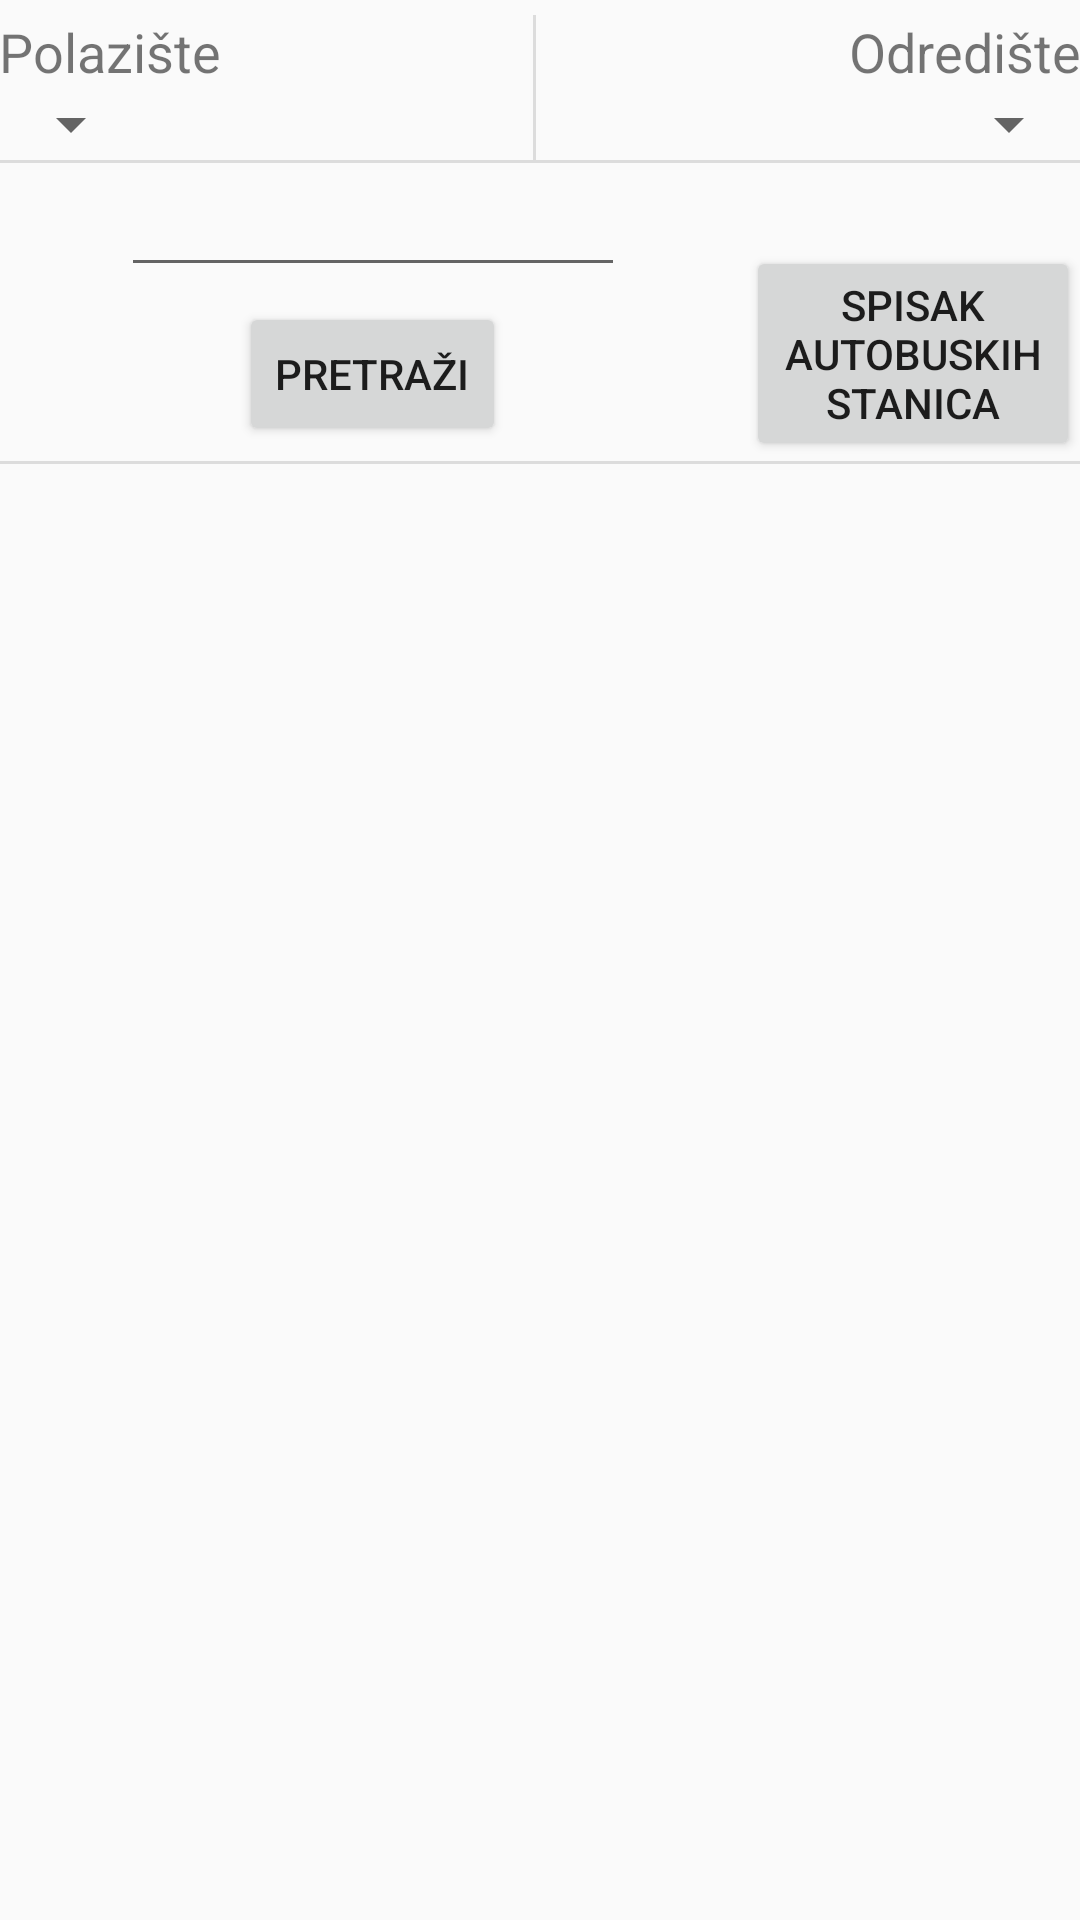

Reconstruct the res/layout file that produces this screen, plus the resources it refers to.
<!-- AndroidManifest.xml: application theme AppTheme -->
<!-- res/layout/activity_main.xml -->
<RelativeLayout xmlns:android="http://schemas.android.com/apk/res/android"
    xmlns:custom="http://schemas.android.com/apk/res-auto"
    xmlns:tools="http://schemas.android.com/tools"
    android:layout_width="match_parent"
    android:layout_height="match_parent"

    android:paddingTop="5dp"
    tools:context=".MainActivity">


    <LinearLayout

        android:id="@+id/linearLayout"
        android:layout_width="match_parent"
        android:layout_height="wrap_content"
        android:divider="?android:dividerHorizontal"
        android:orientation="horizontal"
        android:paddingLeft="@dimen/activity_horizontal_margin"
        android:paddingRight="@dimen/activity_horizontal_margin"
        android:showDividers="middle">


        <LinearLayout
            android:layout_width="wrap_content"
            android:layout_height="wrap_content"
            android:layout_weight=".5"
            android:orientation="vertical">

            <TextView
                android:id="@+id/textView"
                android:layout_width="wrap_content"
                android:layout_height="wrap_content"
                android:layout_above="@+id/polazisteSpinner"
                android:layout_gravity="left"
                android:text="Polazište"
                android:textSize="18sp" />

            <Spinner
                android:id="@+id/polazisteSpinner"
                android:layout_width="wrap_content"
                android:layout_height="wrap_content"
                android:layout_alignParentLeft="true"
                android:layout_gravity="left"
                android:spinnerMode="dropdown" />

        </LinearLayout>


        <LinearLayout
            android:layout_width="wrap_content"
            android:layout_height="wrap_content"
            android:layout_weight=".5"
            android:orientation="vertical">

            <TextView
                android:id="@+id/textView2"
                android:layout_width="wrap_content"
                android:layout_height="wrap_content"
                android:layout_above="@+id/odredisteSpinner"
                android:layout_gravity="right"
                android:text="Odredište"
                android:textSize="18sp" />

            <Spinner
                android:id="@+id/odredisteSpinner"

                android:layout_width="wrap_content"
                android:layout_height="wrap_content"
                android:layout_alignParentRight="true"
                android:layout_gravity="right"
                android:spinnerMode="dropdown" />
        </LinearLayout>

    </LinearLayout>

    <View
        android:id="@+id/separator1"
        android:layout_width="fill_parent"
        android:layout_height="1dp"
        android:layout_below="@+id/linearLayout"
        android:background="?android:attr/listDivider" />

    <LinearLayout
        android:id="@+id/searchLayout"
        android:layout_width="match_parent"
        android:layout_height="wrap_content"
        android:layout_below="@+id/separator1"
        android:orientation="horizontal">

        <LinearLayout
            android:layout_width="match_parent"
            android:layout_height="wrap_content"
            android:layout_weight="1"
            android:orientation="vertical">

            <EditText
                android:id="@+id/dateEditText"
                android:layout_width="wrap_content"
                android:layout_height="wrap_content"
                android:layout_gravity="center_horizontal"
                android:ems="8"
                android:gravity="center_horizontal"
                android:inputType="date" />

            <Button
                android:id="@+id/searchButton"
                android:layout_width="wrap_content"
                android:layout_height="wrap_content"
                android:layout_gravity="center_horizontal"
                android:layout_margin="5dp"
                android:text="Pretraži" />

        </LinearLayout>

        <Button
            android:id="@+id/listOfBusStationsButton"
            android:layout_width="wrap_content"
            android:layout_height="wrap_content"
            android:layout_gravity="bottom"
            android:layout_weight="1"
            android:text="Spisak autobuskih stanica" />

    </LinearLayout>

    <View
        android:id="@+id/separator2"
        android:layout_width="fill_parent"
        android:layout_height="1dp"
        android:layout_below="@+id/searchLayout"
        android:background="?android:attr/listDivider" />

    <LinearLayout
        android:id="@+id/importapiProgressLayout"
        android:layout_width="wrap_content"
        android:layout_height="wrap_content"
        android:layout_below="@+id/statusTextView"
        android:layout_centerHorizontal="true"
        android:orientation="vertical"
        android:visibility="gone">

        <TextView
            android:layout_width="wrap_content"
            android:layout_height="wrap_content"
            android:layout_gravity="center_horizontal"
            android:layout_marginTop="5dp"
            android:text="Pretraživanje baze podataka u toku..." />

        <ProgressBar
            style="?android:attr/progressBarStyleLarge"
            android:layout_width="wrap_content"
            android:layout_height="wrap_content"
            android:layout_gravity="center_horizontal" />

    </LinearLayout>

    <TextView
        android:id="@+id/statusTextView"
        android:layout_width="wrap_content"
        android:layout_height="wrap_content"
        android:layout_below="@id/separator2"
        android:layout_marginTop="5dp"
        android:layout_centerInParent="true"
        android:text="Nema rezultata."
        android:textSize="18sp"
        android:visibility="gone" />

    <de.codecrafters.tableview.TableView
        android:id="@+id/tableView"
        android:layout_width="match_parent"
        android:layout_height="wrap_content"
        android:layout_above="@+id/warningTextView"
        android:layout_below="@id/separator2"
        android:visibility="gone"
        custom:columnCount="4" />

    <TextView
        android:id="@+id/warningTextView"
        android:layout_width="match_parent"
        android:layout_height="wrap_content"
        android:layout_alignParentBottom="true"
        android:layout_margin="5dp"
        android:text="Ne garantuje se 100% tačnost datih informacija. Sve informacije možete provjeriti kontaktiranjem odgovarajuće autobuske stanice. "
        android:textSize="11dp"
        android:visibility="gone" />

</RelativeLayout>
<!-- resources referenced by this layout -->
<resources>
  <style name="AppTheme" parent="Theme.AppCompat.Light.DarkActionBar">
          
          <item name="android:actionBarStyle">@style/ActionBar</item>
  
      </style>
  <style name="ActionBar" parent="@android:style/Widget.Holo.Light.ActionBar">
          <item name="android:icon">@drawable/logo</item>
      </style>
</resources>
